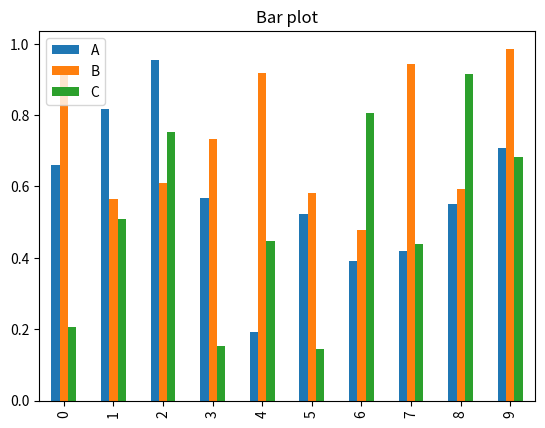
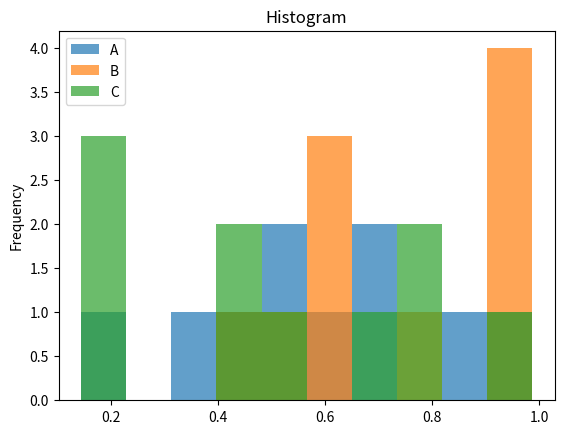
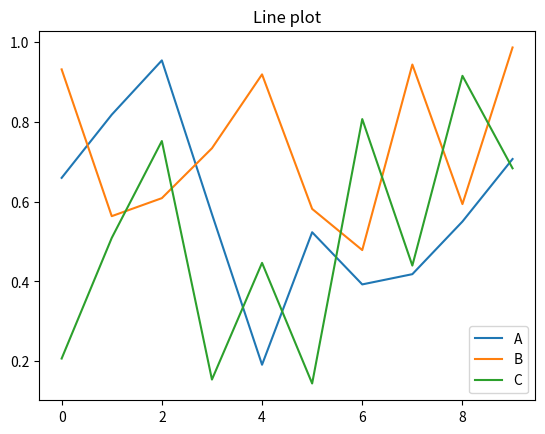
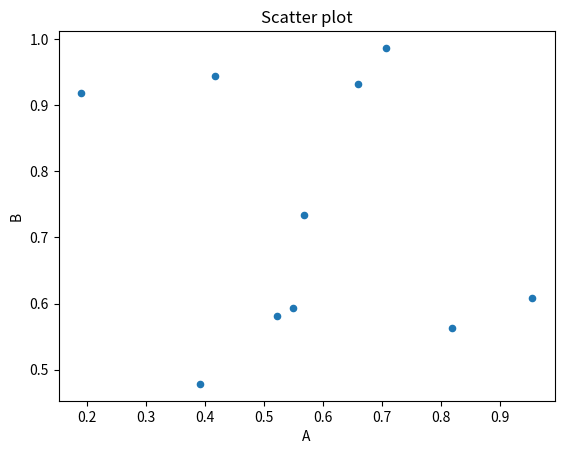

These charts were generated, in order, by the following Python code:
import pandas as pd
import numpy as np
import matplotlib.pyplot as plt

# Create a DataFrame
df = pd.DataFrame({
    'A': np.random.rand(10),
    'B': np.random.rand(10),
    'C': np.random.rand(10)
})

# Bar plot
df.plot(kind='bar')
plt.title('Bar plot')
plt.show()

# Histogram
df.plot(kind='hist', alpha=0.7)
plt.title('Histogram')
plt.show()

# Line plot
df.plot(kind='line')
plt.title('Line plot')
plt.show()

# Scatter plot
df.plot(kind='scatter', x='A', y='B')
plt.title('Scatter plot')
plt.show()
